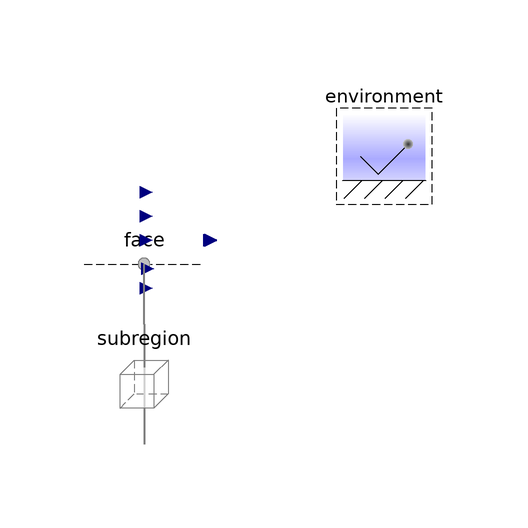

This picture is the connection diagram that the Modelica source below describes through its graphical annotations.

model FaceCondition "Test the conditions for the face of a subregion"
      extends Modelica.Icons.Example;

      ByConnector.Face.Single.FaceEfforts face
        annotation (Placement(transformation(extent={{-10,14},{10,34}})));
      Subregions.Subregion subregion(
        L={1,1,1}*U.cm,
        inclFacesX=false,
        inclFacesY=true,
        inclFacesZ=false,
        inclTransX=false,
        inclTransY=true,
        graphite('inclC+'=true, 'C+'(V_IC=0.5*U.cc)),
        gas(inclH2O=true))
        annotation (Placement(transformation(extent={{-10,-10},{10,10}})));

      inner Conditions.Environment environment
        annotation (Placement(transformation(extent={{30,30},{50,50}})));

    equation
      connect(subregion.yPositive, face.face) annotation (Line(
          points={{6.10623e-16,10},{-3.36456e-22,16},{6.10623e-16,16},{
              6.10623e-16,20}},
          color={127,127,127},
          thickness=0.5,
          smooth=Smooth.None));
      annotation (experiment(NumberOfIntervals=5000), Commands(file=
              "Resources/Scripts/Dymola/Conditions.Examples.FaceCondition.mos"
            "Conditions.Examples.FaceCondition.mos"));
    end FaceCondition;